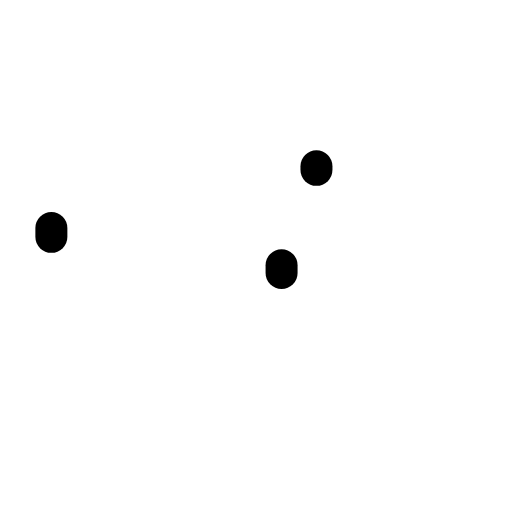
t = 0.00 s
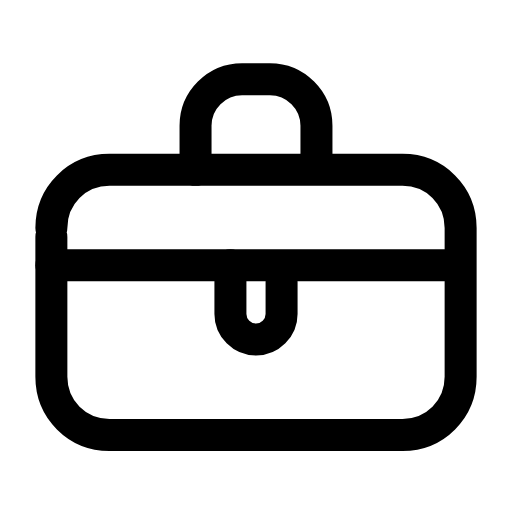
t = 0.24 s
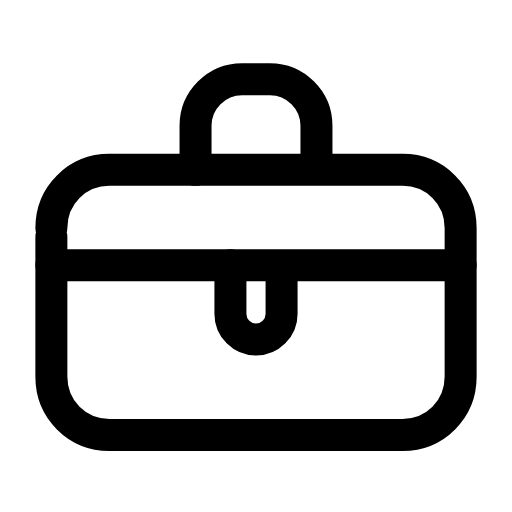
t = 0.47 s
t = 0.68 s: frame unchanged from t = 0.47 s, image omitted
t = 0.93 s: frame unchanged from t = 0.47 s, image omitted
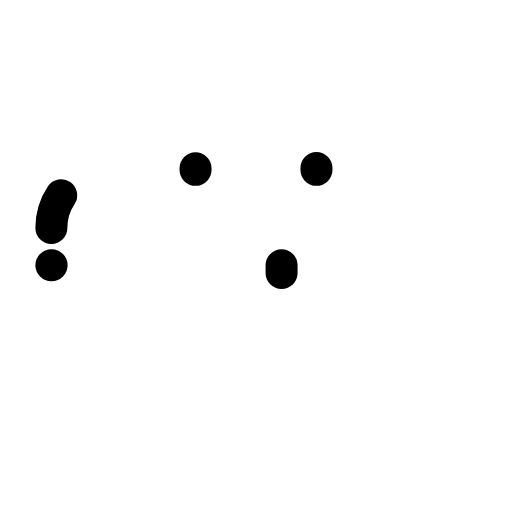
t = 1.17 s

The animated SVG that drew these frames (rendered in a browser with its animation timeline set to each time). Animation: 4 SMIL elements (animate=4); one cycle of 1.40 s, repeats indefinitely.

<svg xmlns="http://www.w3.org/2000/svg" width="24" height="24" viewBox="0 0 24 24" fill="none"><g transform="translate(-1.08 -1.085) scale(1.09)"><path stroke="currentColor" stroke-width="1.376" stroke-linecap="round" stroke-linejoin="round" fill="none" d="M3.2 10.8C3.2 9.4 4.3 8.3 5.7 8.3L18.3 8.3C19.7 8.3 20.8 9.4 20.8 10.8L20.8 17.2C20.8 18.6 19.7 19.7 18.3 19.7L5.7 19.7C4.3 19.7 3.2 18.6 3.2 17.2L3.2 10.8Z" pathLength="1" stroke-dasharray="1"><animate attributeName="stroke-dashoffset" values="1;1;0;0;0;0;1;1;1" keyTimes="0;0;0.189;0.45;0.6;0.774;0.9;0.9;1" dur="1.4s" repeatCount="indefinite" calcMode="spline" keySplines="0.16 1 0.3 1;0.16 1 0.3 1;0.16 1 0.3 1;0.16 1 0.3 1;0.16 1 0.3 1;0.16 1 0.3 1;0.16 1 0.3 1;0.16 1 0.3 1"/></path><path stroke="currentColor" stroke-width="1.376" stroke-linecap="round" stroke-linejoin="round" fill="none" d="M9.4 8.3L9.4 6.4C9.4 5.3 10.3 4.4 11.4 4.4L12.6 4.4C13.7 4.4 14.6 5.3 14.6 6.4L14.6 8.3" pathLength="1" stroke-dasharray="1"><animate attributeName="stroke-dashoffset" values="1;1;0;0;0;0;1;1;1" keyTimes="0;0.0315;0.2205;0.45;0.6;0.753;0.879;0.9;1" dur="1.4s" repeatCount="indefinite" calcMode="spline" keySplines="0.16 1 0.3 1;0.16 1 0.3 1;0.16 1 0.3 1;0.16 1 0.3 1;0.16 1 0.3 1;0.16 1 0.3 1;0.16 1 0.3 1;0.16 1 0.3 1"/></path><path stroke="currentColor" stroke-width="1.376" stroke-linecap="round" stroke-linejoin="round" fill="none" d="M3.2 12.4L20.8 12.4" pathLength="1" stroke-dasharray="1"><animate attributeName="stroke-dashoffset" values="1;1;0;0;0;0;1;1;1" keyTimes="0;0.063;0.252;0.45;0.6;0.732;0.858;0.9;1" dur="1.4s" repeatCount="indefinite" calcMode="spline" keySplines="0.16 1 0.3 1;0.16 1 0.3 1;0.16 1 0.3 1;0.16 1 0.3 1;0.16 1 0.3 1;0.16 1 0.3 1;0.16 1 0.3 1;0.16 1 0.3 1"/></path><path stroke="currentColor" stroke-width="1.376" stroke-linecap="round" stroke-linejoin="round" fill="none" d="M10.9 12.4L10.9 14.5C10.9 15.1 11.4 15.6 12 15.6S13.1 15.1 13.1 14.5L13.1 12.4" pathLength="1" stroke-dasharray="1"><animate attributeName="stroke-dashoffset" values="1;1;0;0;0;0;1;1;1" keyTimes="0;0.0945;0.2835;0.45;0.6;0.711;0.837;0.9;1" dur="1.4s" repeatCount="indefinite" calcMode="spline" keySplines="0.16 1 0.3 1;0.16 1 0.3 1;0.16 1 0.3 1;0.16 1 0.3 1;0.16 1 0.3 1;0.16 1 0.3 1;0.16 1 0.3 1;0.16 1 0.3 1"/></path></g></svg>
